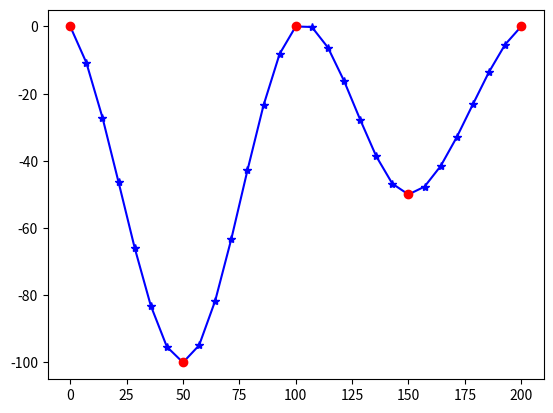

This chart was generated by the following Python code:
import numpy as np
from numpy import floor
import matplotlib.pyplot as plt
class CubicHermite():
    def __init__(self,xi,yi):
        '''
        inited by control points
        :param xi:
        :param yi:
        '''
        self.xi=xi
        self.yi=yi
        assert len(xi)==len(yi)
        self.num = len(xi)

    def _get_arr(self,idx):
        if idx<0:
            return self.yi[0]
        elif idx>=len(self.yi):
            return self.yi[-1]
        else:
            return self.yi[idx]
    def _CubicHermite(self,A,B,C,D,t):
        '''

        '''
        a = -0.5*A  + 1.5* B - 1.5 * C +0.5* D
        b = A -2.5*B + 2*C - 0.5*D
        c = -0.5*A  + 0.5*C
        d = B
        return a * t * t * t + b * t * t + c * t + d

    def _fit(self,x,i):

        idx=0
        if x<=self.xi[0]:
            idx=0
        elif x>=self.xi[-1]:
            idx=len(self.xi)-1
        else:
            while idx< len(self.yi)-1:
                if x>=self.xi[idx] and x<self.xi[idx+1]:
                    break
                idx+=1

        x = i*self.step
        t = x - floor(x)
        A = self._get_arr(idx - 1)
        B = self._get_arr(idx + 0)
        C = self._get_arr(idx + 1)
        D = self._get_arr(idx + 2)
        y = self._CubicHermite(A, B, C, D, t)
        return y

    def __call__(self, xs):
        ys = []
        i=0
        self.num_samples = len(xs)
        self.step = (self.num-1)/(self.num_samples-1)
        for x in xs:
            ys.append(self._fit(x,i))
            i+=1

        return np.array(ys)


if __name__ == '__main__':
    xi = np.array([0, 50, 100, 150, 200])
    yi = np.array([0, -100, 0, -50, 0])
    interp_hermite = CubicHermite(xi,yi)

    x=np.linspace(0,200,29)
    #print(x)
    y = interp_hermite(x)
    print(y)

    plt.plot(x,y,'b-*')
    plt.plot(xi,yi,'ro')

    plt.show()
